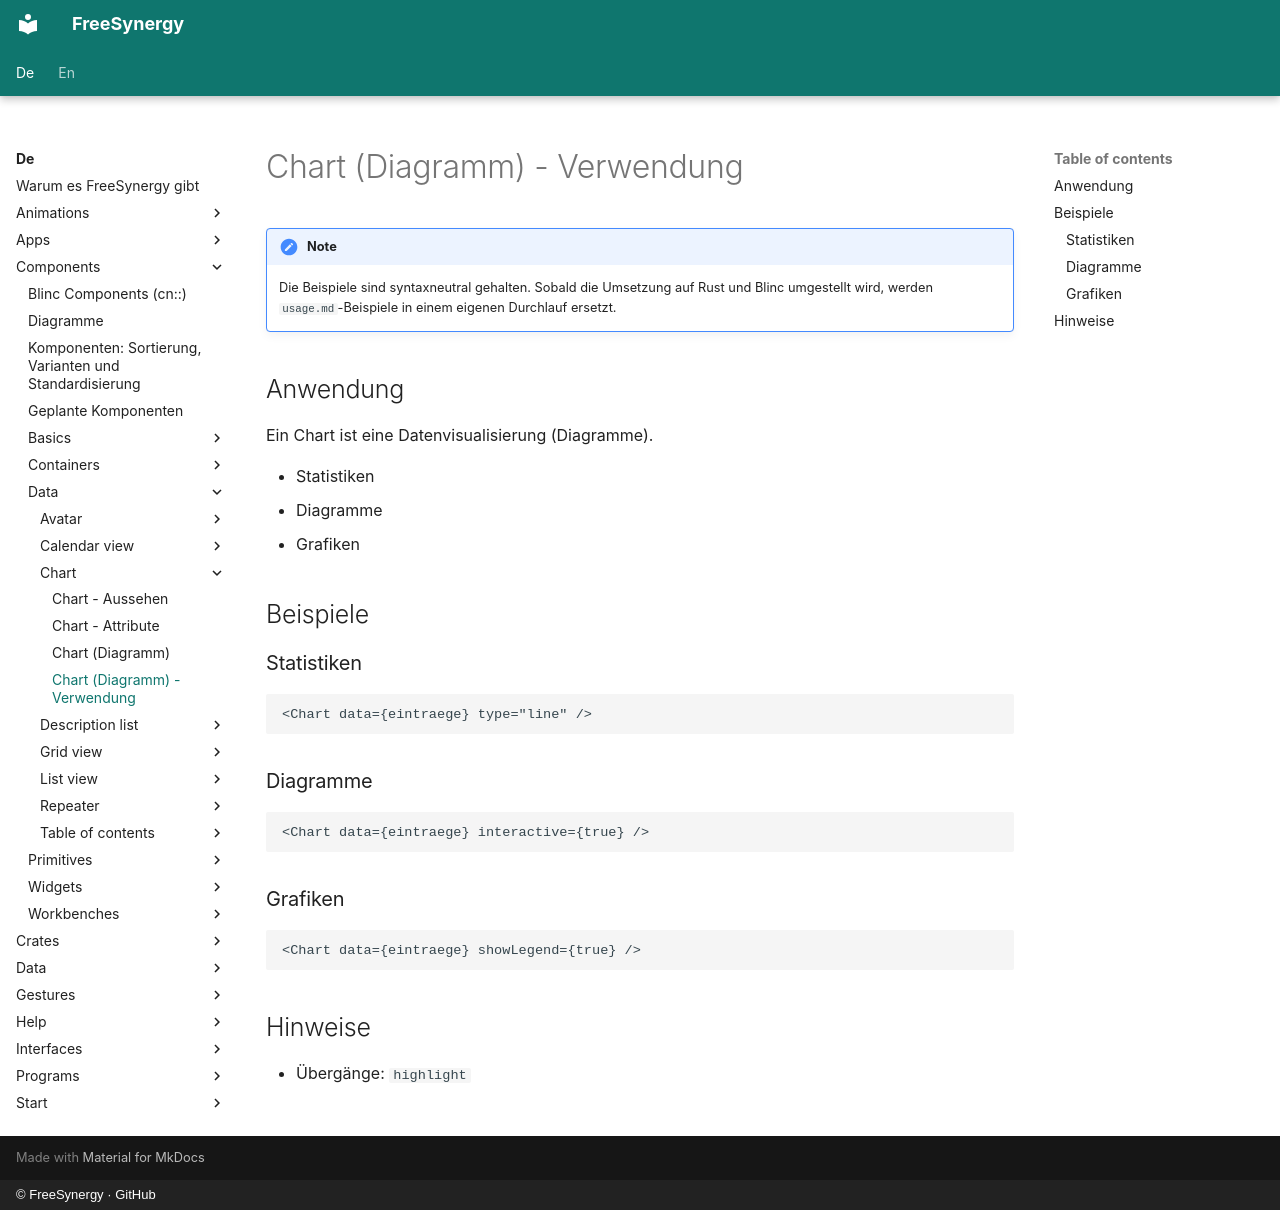

repository: FreeSynergy/fs-documentation · page: de/components/data/chart/usage/index.html · generator: mkdocs · copyright: © FreeSynergy · GitHub

# Chart (Diagramm) - Verwendung

!!! note
    Die Beispiele sind syntaxneutral gehalten. Sobald die Umsetzung auf Rust und
    Blinc umgestellt wird, werden `usage.md`-Beispiele in einem eigenen Durchlauf
    ersetzt.

## Anwendung

Ein Chart ist eine Datenvisualisierung (Diagramme).

- Statistiken
- Diagramme
- Grafiken

## Beispiele

### Statistiken

```jsx
<Chart data={eintraege} type="line" />
```

### Diagramme

```jsx
<Chart data={eintraege} interactive={true} />
```

### Grafiken

```jsx
<Chart data={eintraege} showLegend={true} />
```

## Hinweise

- Übergänge: `highlight`
